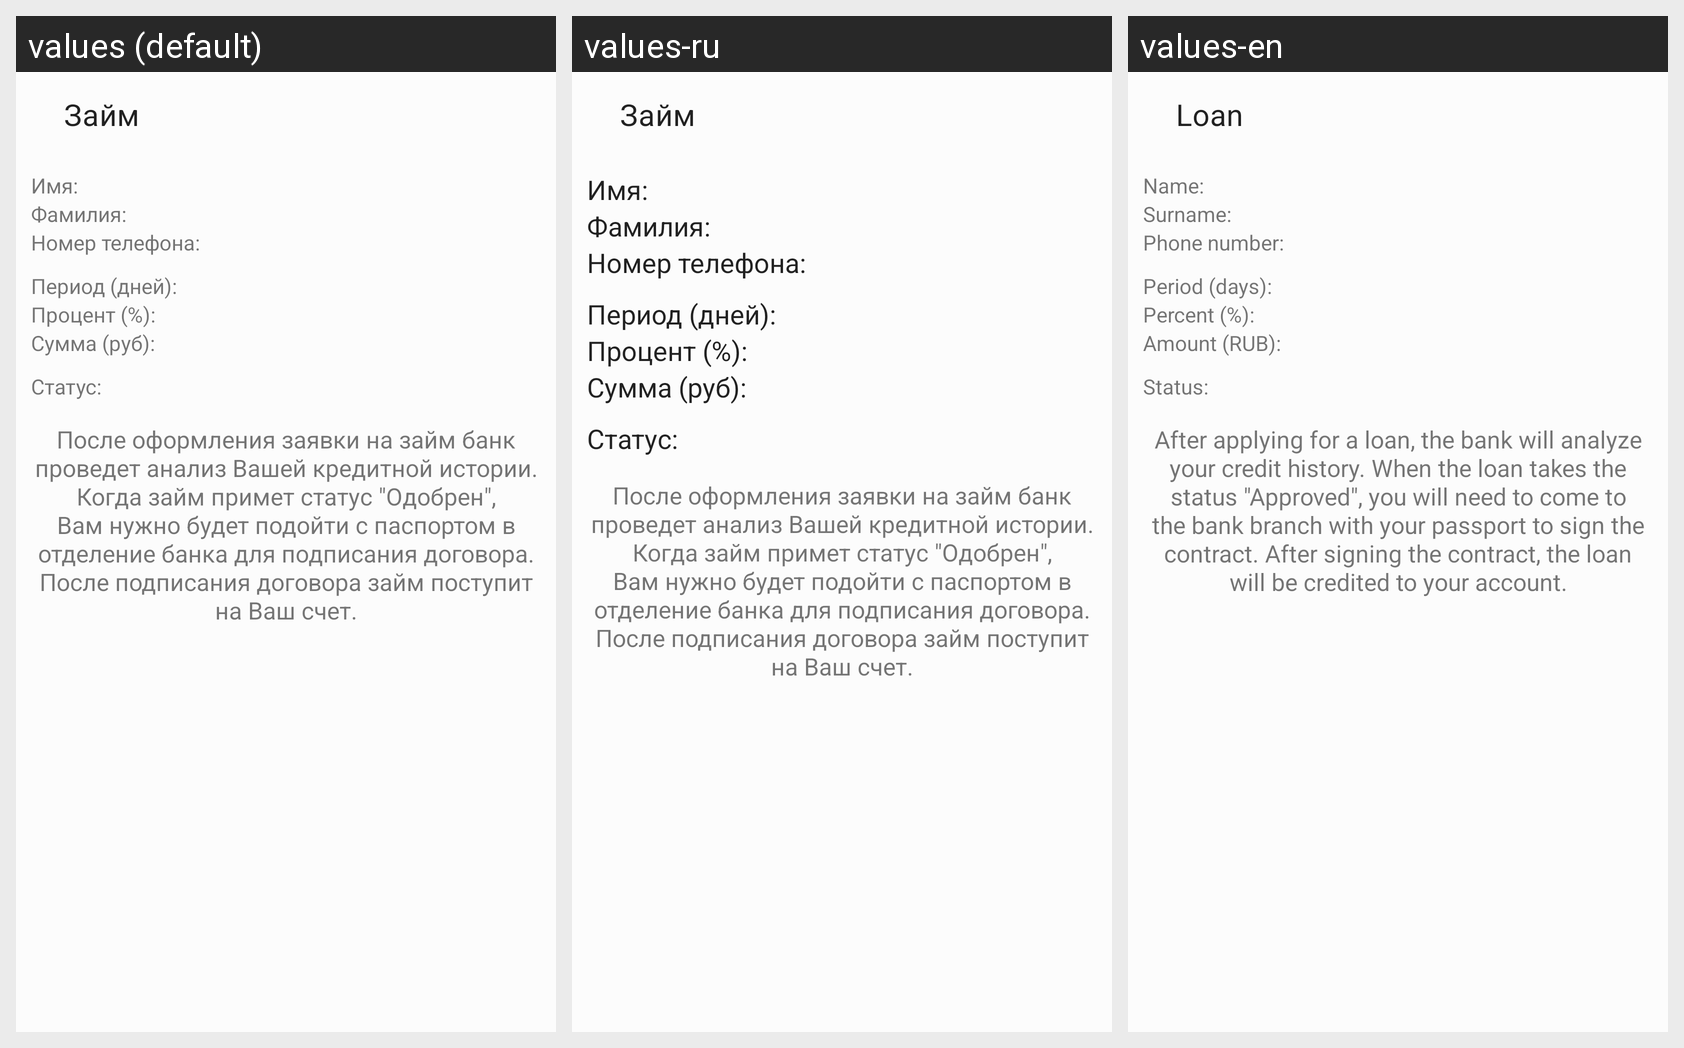

The Android screen above is rendered under several locales of the same app. Produce the string resources it draws, with the default and per-locale values.
Android screen res/layout/fragment_loan.xml rendered under 3 locales, left to right: values (default), values-ru, values-en. Device: Nexus 5 (rendered at 1080×1920; each locale shown at half size, 540×960, under a caption strip naming it); theme Theme.Homework.
Strings drawn on this screen, with the default value and each locale's value (text and hints the layout hard-codes, and strings that could not be matched under every locale, appear in the picture but are not listed):

loan_details_loading_title
  values: Займ
  values-ru: Займ
  values-en: Loan

loan_details_firstname
  values: Имя:
  values-ru: Имя:
  values-en: Name:

loan_details_lastname
  values: Фамилия:
  values-ru: Фамилия:
  values-en: Surname:

loan_details_phone
  values: Номер телефона:
  values-ru: Номер телефона:
  values-en: Phone number:

loan_details_period
  values: Период (дней):
  values-ru: Период (дней):
  values-en: Period (days):

loan_details_percent
  values: Процент (%):
  values-ru: Процент (%):
  values-en: Percent (%):

loan_details_amount
  values: Сумма (руб):
  values-ru: Сумма (руб):
  values-en: Amount (RUB):

loan_details_status
  values: Статус:
  values-ru: Статус:
  values-en: Status:

loan_create_get_loan_info
  values: После оформления заявки на займ банк проведет анализ Вашей кредитной истории. Когда займ примет статус "Одобрен", Вам нужно будет подойти с паспортом в отделение банка для подписания договора. После подписания договора займ поступит на Ваш счет.
  values-ru: После оформления заявки на займ банк проведет анализ Вашей кредитной истории. Когда займ примет статус "Одобрен", Вам нужно будет подойти с паспортом в отделение банка для подписания договора. После подписания договора займ поступит на Ваш счет.
  values-en: After applying for a loan, the bank will analyze your credit history. When the loan takes the status "Approved", you will need to come to the bank branch with your passport to sign the contract. After signing the contract, the loan will be credited to your account.
